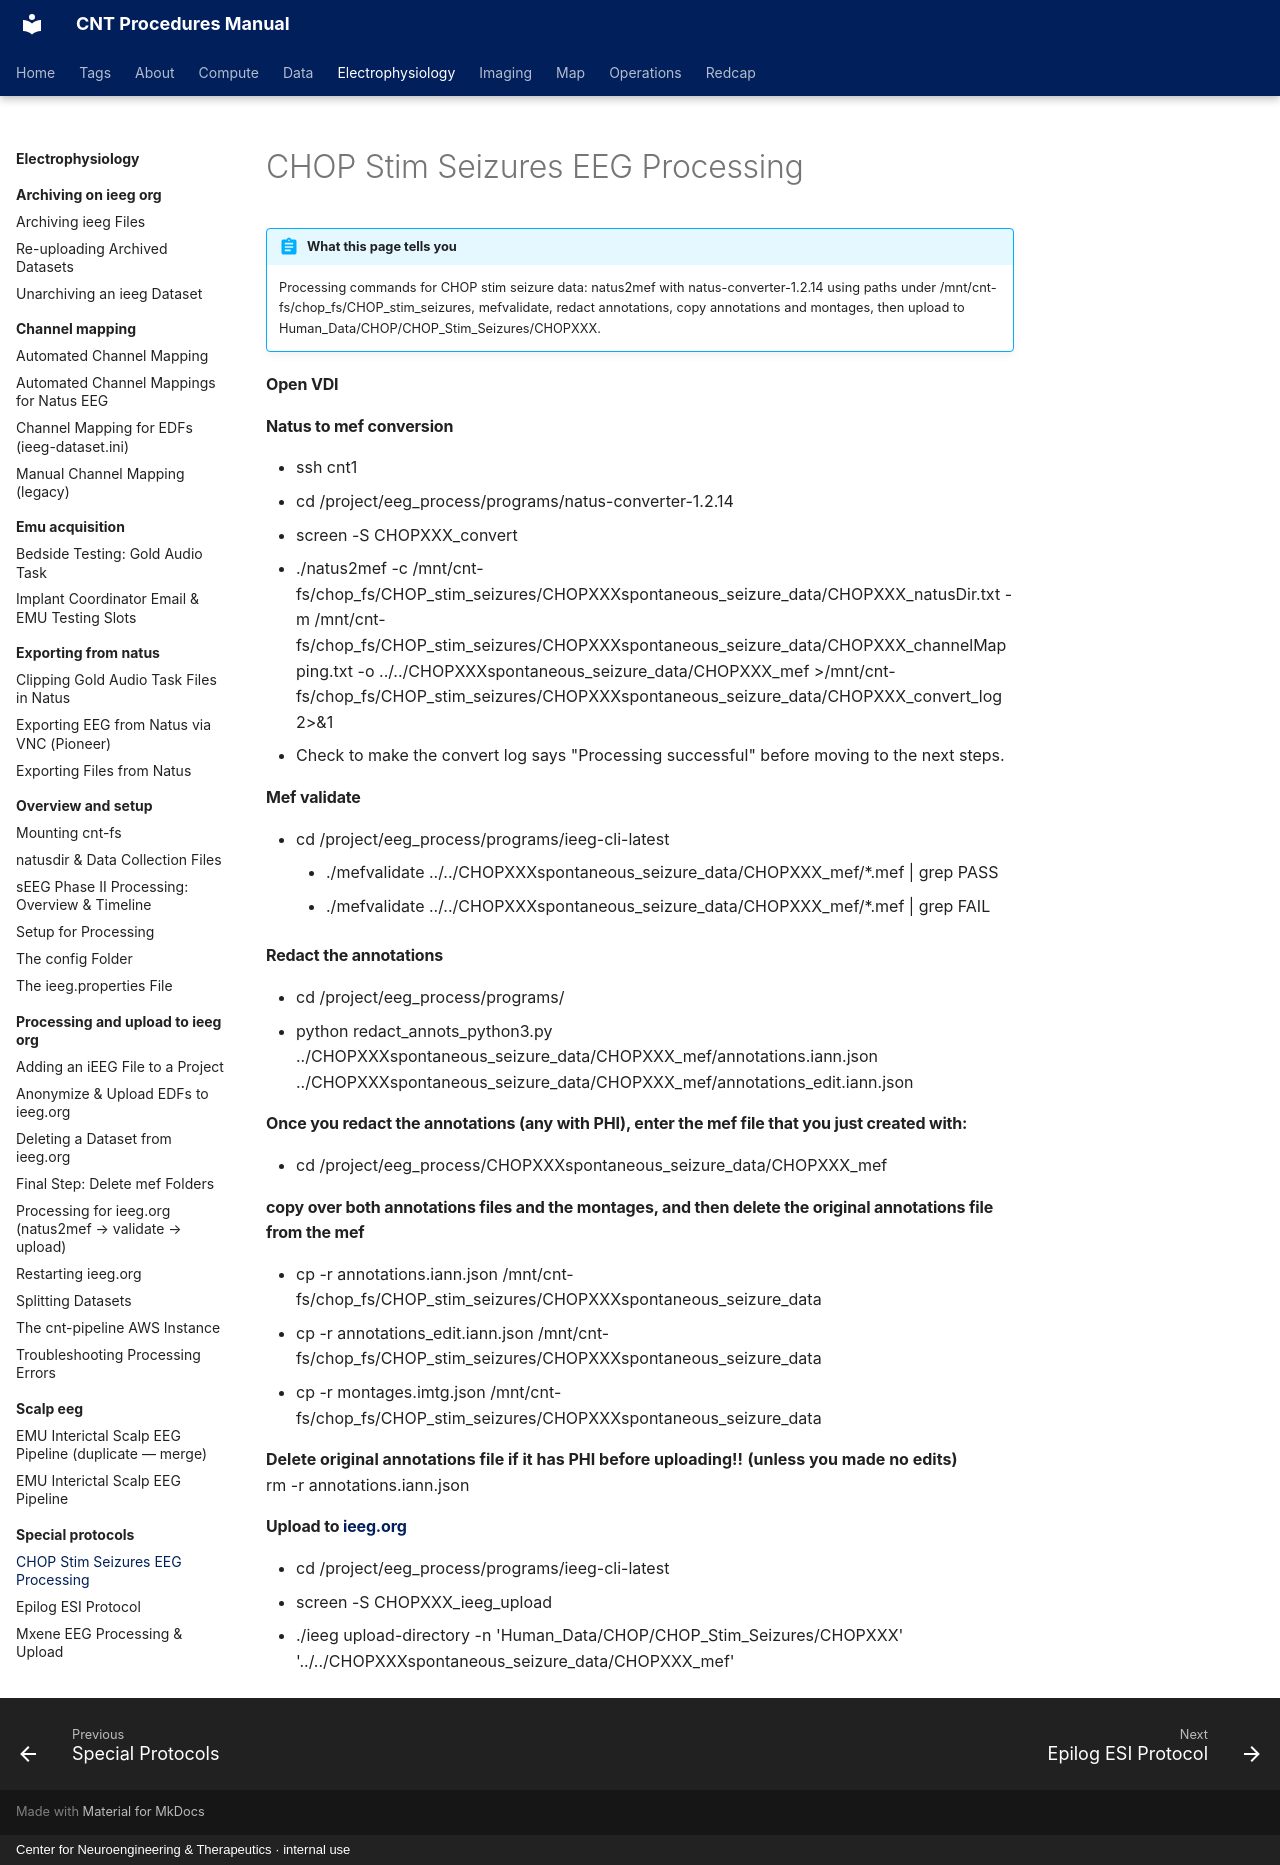

repository: penn-cnt/cnt-procedures · page: electrophysiology/special-protocols/chop-stim-seizures-eeg-processing/index.html · generator: mkdocs · copyright: Center for Neuroengineering & Therapeutics · internal use

---
title: "CHOP Stim Seizures EEG Processing"
stage: "Data Standardization & Integration"
roles: [data-rc, pipeline]
order: 2
---

# CHOP Stim Seizures EEG Processing

!!! abstract "What this page tells you"
    Processing commands for CHOP stim seizure data: natus2mef with natus-converter-1.2.14 using paths under /mnt/cnt-fs/chop_fs/CHOP_stim_seizures, mefvalidate, redact annotations, copy annotations and montages, then upload to Human_Data/CHOP/CHOP_Stim_Seizures/CHOPXXX.

#### **Open VDI**

#### **Natus to mef conversion**

*   ssh cnt1
*   cd /project/eeg\_process/programs/natus-converter-1.2.14
*   screen -S CHOPXXX\_convert
*   ./natus2mef -c /mnt/cnt-fs/chop\_fs/CHOP\_stim\_seizures/CHOPXXXspontaneous\_seizure\_data/CHOPXXX\_natusDir.txt -m /mnt/cnt-fs/chop\_fs/CHOP\_stim\_seizures/CHOPXXXspontaneous\_seizure\_data/CHOPXXX\_channelMapping.txt -o ../../CHOPXXXspontaneous\_seizure\_data/CHOPXXX\_mef >/mnt/cnt-fs/chop\_fs/CHOP\_stim\_seizures/CHOPXXXspontaneous\_seizure\_data/CHOPXXX\_convert\_log 2>&1
*   Check to make the convert log says "Processing successful" before moving to the next steps.

#### **Mef validate**

*   cd /project/eeg\_process/programs/ieeg-cli-latest
    *   ./mefvalidate ../../CHOPXXXspontaneous\_seizure\_data/CHOPXXX\_mef/\*.mef | grep PASS
    *   ./mefvalidate ../../CHOPXXXspontaneous\_seizure\_data/CHOPXXX\_mef/\*.mef | grep FAIL

#### **Redact the annotations**

*   cd /project/eeg\_process/programs/
*   python redact\_annots\_python3.py ../CHOPXXXspontaneous\_seizure\_data/CHOPXXX\_mef/annotations.iann.json ../CHOPXXXspontaneous\_seizure\_data/CHOPXXX\_mef/annotations\_edit.iann.json

#### **Once you redact the annotations (any with PHI), enter the mef file that you just created with:**

*   cd /project/eeg\_process/CHOPXXXspontaneous\_seizure\_data/CHOPXXX\_mef

#### **copy over both annotations files and the montages, and then delete the original annotations file from the mef**

*   cp -r annotations.iann.json /mnt/cnt-fs/chop\_fs/CHOP\_stim\_seizures/CHOPXXXspontaneous\_seizure\_data
*   cp -r annotations\_edit.iann.json /mnt/cnt-fs/chop\_fs/CHOP\_stim\_seizures/CHOPXXXspontaneous\_seizure\_data
*   cp -r montages.imtg.json /mnt/cnt-fs/chop\_fs/CHOP\_stim\_seizures/CHOPXXXspontaneous\_seizure\_data

**Delete original annotations file if it has PHI before uploading!!** **(unless you made no edits)**
rm -r annotations.iann.json

#### **Upload to** [**ieeg.org**](http://ieeg.org)

*   cd /project/eeg\_process/programs/ieeg-cli-latest
*   screen -S CHOPXXX\_ieeg\_upload
*   ./ieeg upload-directory -n 'Human\_Data/CHOP/CHOP\_Stim\_Seizures/CHOPXXX' '../../CHOPXXXspontaneous\_seizure\_data/CHOPXXX\_mef'
